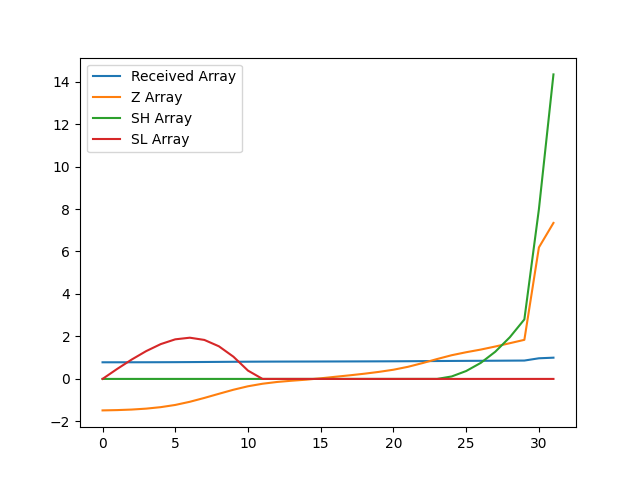

The file beside this chart, header and first rows:
, index, year, val, Received Array, Z Array, SH Array, SL Array
0, 15362, 1990, 11084, 0.7829, -1.482, 0.0, 0.0
1, 15365, 1991, 11089, 0.7833, -1.468, 0.0, 0.4681
2, 15368, 1992, 11098, 0.7839, -1.443, 0.0, 0.9108
3, 15371, 1993, 11113, 0.785, -1.399, 0.0, 1.31
4, 15374, 1994, 11138, 0.7867, -1.329, 0.0, 1.639
5, 15377, 1995, 11174, 0.7892, -1.225, 0.0, 1.864
6, 15380, 1996, 11226, 0.7929, -1.076, 0.0, 1.941
7, 15383, 1997, 11289, 0.7974, -0.8951, 0.0, 1.836
8, 15386, 1998, 11357, 0.8022, -0.7, 0.0, 1.536
9, 15389, 1999, 11423, 0.8069, -0.5092, 0.0, 1.045
10, 15392, 2000, 11480, 0.8109, -0.346, 0.0, 0.391
11, 15395, 2001, 11522, 0.8138, -0.2269, 0.0, 0.0
12, 15398, 2002, 11551, 0.8159, -0.1432, 0.0, 0.0
13, 15401, 2003, 11571, 0.8173, -0.08497, 0.0, 0.0
14, 15404, 2004, 11588, 0.8185, -0.03495, 0.0, 0.0
15, 15407, 2005, 11610, 0.8201, 0.0286, 0.0, 0.0
16, 15410, 2006, 11636, 0.8218, 0.1007, 0.0, 0.0
17, 15413, 2007, 11660, 0.8236, 0.1698, 0.0, 0.0
18, 15416, 2008, 11686, 0.8254, 0.2453, 0.0, 0.0
19, 15419, 2009, 11716, 0.8275, 0.3314, 0.0, 0.0
20, 15422, 2010, 11751, 0.83, 0.4331, 0.0, 0.0
21, 15425, 2011, 11799, 0.8334, 0.5704, 0.0, 0.0
22, 15428, 2012, 11860, 0.8377, 0.7457, 0.0, 0.0
23, 15431, 2013, 11926, 0.8424, 0.9361, 0.0, 0.0
24, 15434, 2014, 11989, 0.8468, 1.116, 0.1156, 0.0
25, 15437, 2015, 12038, 0.8503, 1.257, 0.3724, 0.0
26, 15440, 2016, 12082, 0.8533, 1.382, 0.754, 0.0
27, 15443, 2017, 12132, 0.8569, 1.526, 1.28, 0.0
28, 15446, 2018, 12186, 0.8607, 1.682, 1.962, 0.0
29, 15449, 2019, 12241, 0.8646, 1.84, 2.802, 0.0
30, 15452, 2020, 13756, 0.9716, 6.191, 7.993, 0.0
31, 15455, 2021, 14158, 1.0, 7.345, 14.34, 0.0
